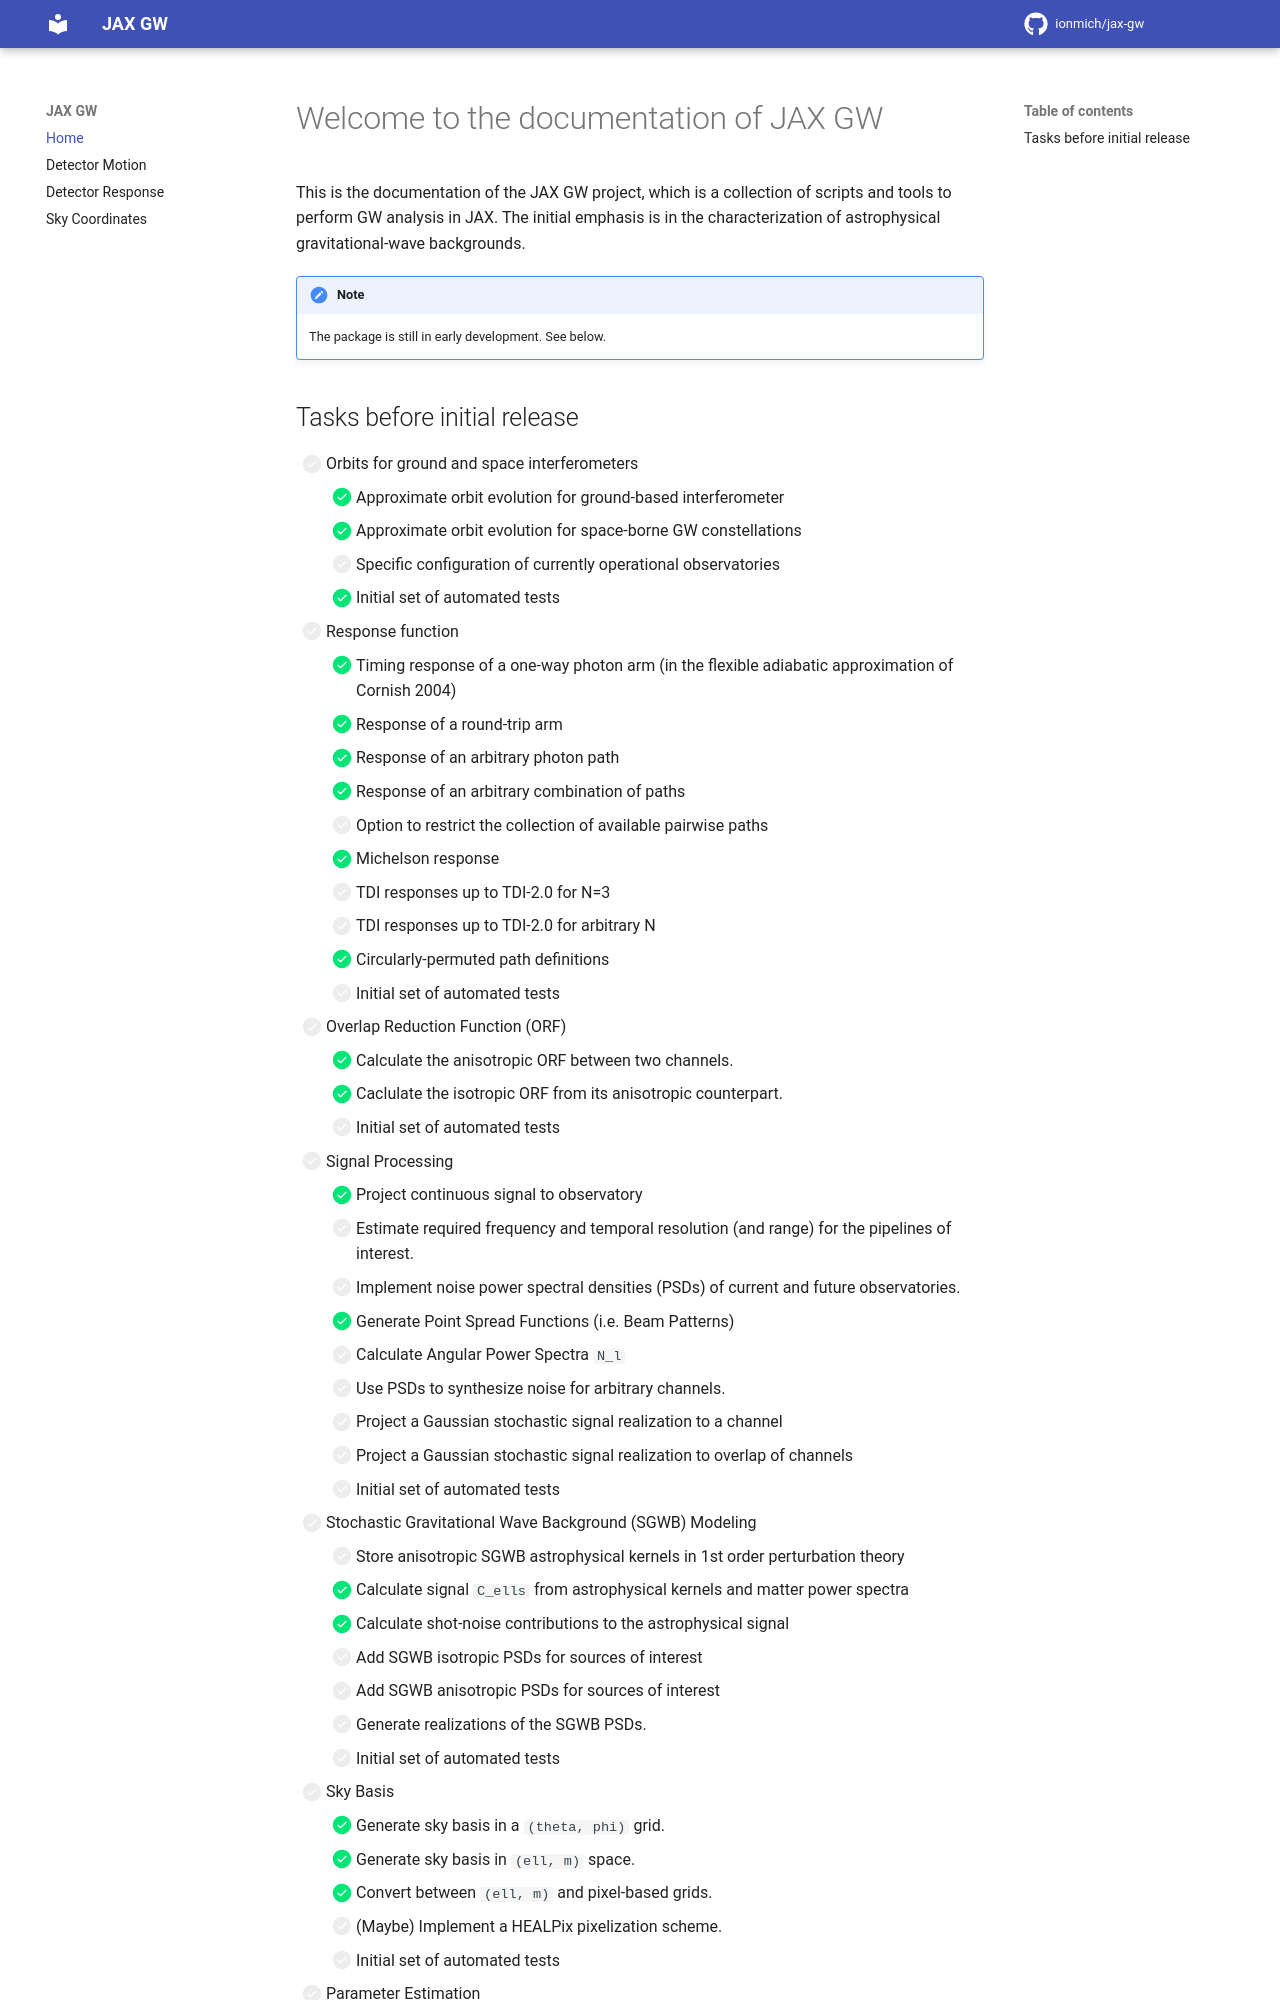

repository: IonMich/jax-gw · page: index.html · generator: mkdocs

---
hide:
  - footer
---

# Welcome to the documentation of JAX GW

This is the documentation of the JAX GW project, which is a collection of
scripts and tools to perform GW analysis in JAX. The initial emphasis is in the
characterization of astrophysical gravitational-wave backgrounds.

!!! note

    The package is still in early development. See below.
